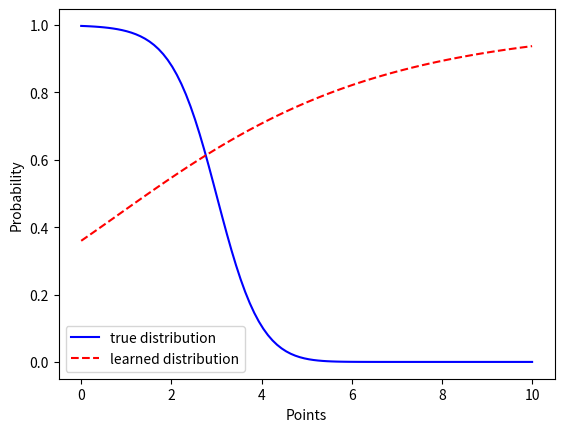

This figure's Python source:
import numpy as np
from matplotlib import pyplot as plt
from random import shuffle

def normal_distribution(points, a):
    return 1 / (1 * np.sqrt(2 * np.pi)) * np.exp(-(points - a) ** 2 / (2 * 1 ** 2))


def softmax(W, b, x):
    numerator = np.exp(np.dot(W, x) + b)
    denominator = 0

    for j in range(W.shape[0]):
        denominator += np.exp(W[j] * x + b[j])

    return numerator / denominator


def predict(W, b, x):
    """
    Predicts to which class the given examples belongs.
    :param W: Weights matrix
    :param b: bias vector
    :param x: example
    :return: predicted class
    """
    return np.argmax(softmax(W, b, x)) + 1


# def softmax(W, x, b):
#
#     # TODO if doesn't work, try the above function
#     numerator = np.exp(np.dot(W, x) + b)
#     denominator = 0
#
#     for j in range(W.shape[1]):
#         denominator += np.exp(W[j] * x + b[j])
#
#     return numerator / denominator


def update(W, x, b, y, eta):
    length = W.shape[0]

    for i in range(length):

        denominator = 0
        for j in range(length):
            denominator += np.exp(W[j] * x + b[j])

        numerator = np.exp(W[i] * x + b[i])

        if i == y:
            W[i] = -eta * x + eta * numerator / denominator * x
            b[i] = eta * numerator / denominator - eta
        else:
            W[i] = eta * numerator / denominator * x
            b[i] = eta * numerator / denominator


def calc_loss(W, b, training_examples):

    loss_sum = 0
    for (x, y) in training_examples:
        loss_sum += -np.log(softmax(W, b, x)[y - 1])

    return loss_sum


def train_logistic(training_examples, num_of_labels, dimension):
    # Learning rate.
    eta = 0.1

    # Number of epochs.
    epochs = 10

    # Weights matrix.
    W = np.ones(shape=(num_of_labels, dimension))

    # Bias vector.
    b = np.ones(shape=(num_of_labels, 1))

    for e in range(epochs):
        # Shuffle examples.
        shuffle(training_examples)

        for (x, y) in training_examples:
            # Predict.
            y_hat = predict(W, b, x)

            # print calc_loss(W, b, training_examples)

            # Check if need to update.
            if y_hat != y:
                update(W, x, b, y - 1, eta)

    return W, b


def approximate_to_one(points, W, b):
    return [softmax(W, b, x)[0] for x in points]


if __name__ == "__main__":
    # For label a=1, taking 100 samples.
    x1 = np.random.normal(2 * 1, 1, 100)

    # For label a=2, taking 100 samples.
    x2 = np.random.normal(2 * 2, 1, 100)

    # For label a=3, taking 100 samples.
    x3 = np.random.normal(2 * 3, 1, 100)

    # X_train = np.array([x1, x2, x3])
    # Y_train = np.array([1, 2, 3])

    training_examples = [(x, 1) for x in x1]
    training_examples += [(x, 2) for x in x2]
    training_examples += [(x, 3) for x in x3]
    # training_examples = np.concatenate((xy1, xy2, xy3))

    # Create 100 points in the range[0,10]
    # TODO should it be 0,11 instead of 10?
    points = np.linspace(0, 10, 100)

    # Calculate the true distribution for p(y = 1 | x).
    true_distribution = normal_distribution(points, 2) / (
        normal_distribution(points, 2) + normal_distribution(points, 4) + normal_distribution(points, 6))

    # Train the logistic regression.
    W, b = train_logistic(training_examples, 3, 1)

    # Approximate the distribution for p(y = 1 | x) according to the learned regression.
    approximated_distribution = approximate_to_one(points, W, b)

    # Plot the graphs.
    plt.plot(points, true_distribution, 'b', label='true distribution')
    plt.plot(points, approximated_distribution, 'r--', label='learned distribution')

    plt.ylabel('Probability')
    plt.xlabel('Points')
    plt.legend()

    plt.show()
